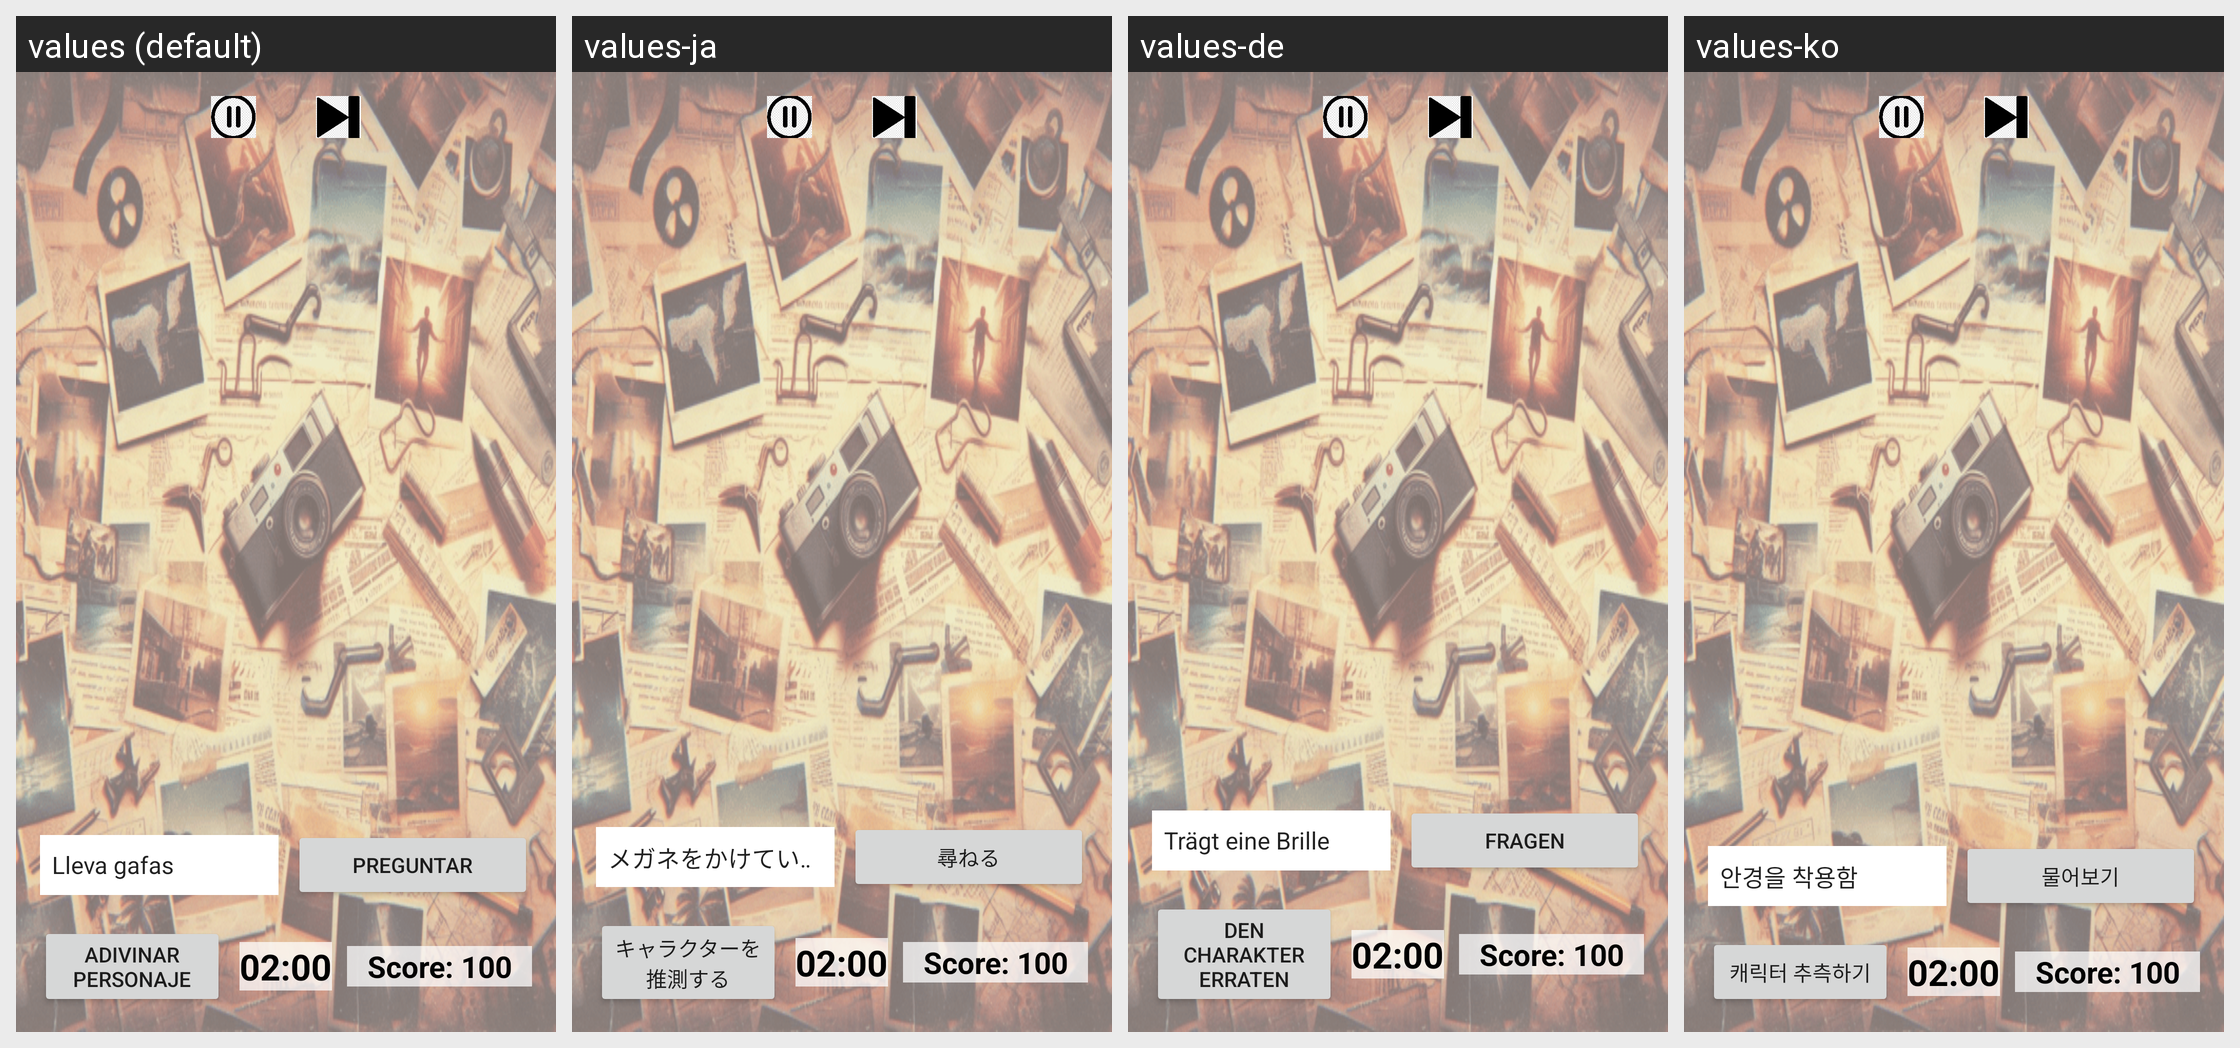

The same Android screen rendered under several of its app's locales, left to right. List the strings drawn on it with the default value and each locale's translation.
Android screen res/layout/activity_main.xml rendered under 4 locales, left to right: values (default), values-ja, values-de, values-ko. Device: Nexus 5 (rendered at 1080×1920; each locale shown at half size, 540×960, under a caption strip naming it); theme Theme.WhoIsWho.
Other locales in the repository, not shown: values-en, values-es, values-fr, values-it, values-pt, values-zh.
Strings drawn on this screen, with the default value and each locale's value (text and hints the layout hard-codes, and strings that could not be matched under every locale, appear in the picture but are not listed):

ask_question
  values: Preguntar
  values-ja: 尋ねる
  values-de: Fragen
  values-ko: 물어보기

guess_character
  values: Adivinar Personaje
  values-ja: キャラクターを推測する
  values-de: Den Charakter erraten
  values-ko: 캐릭터 추측하기
